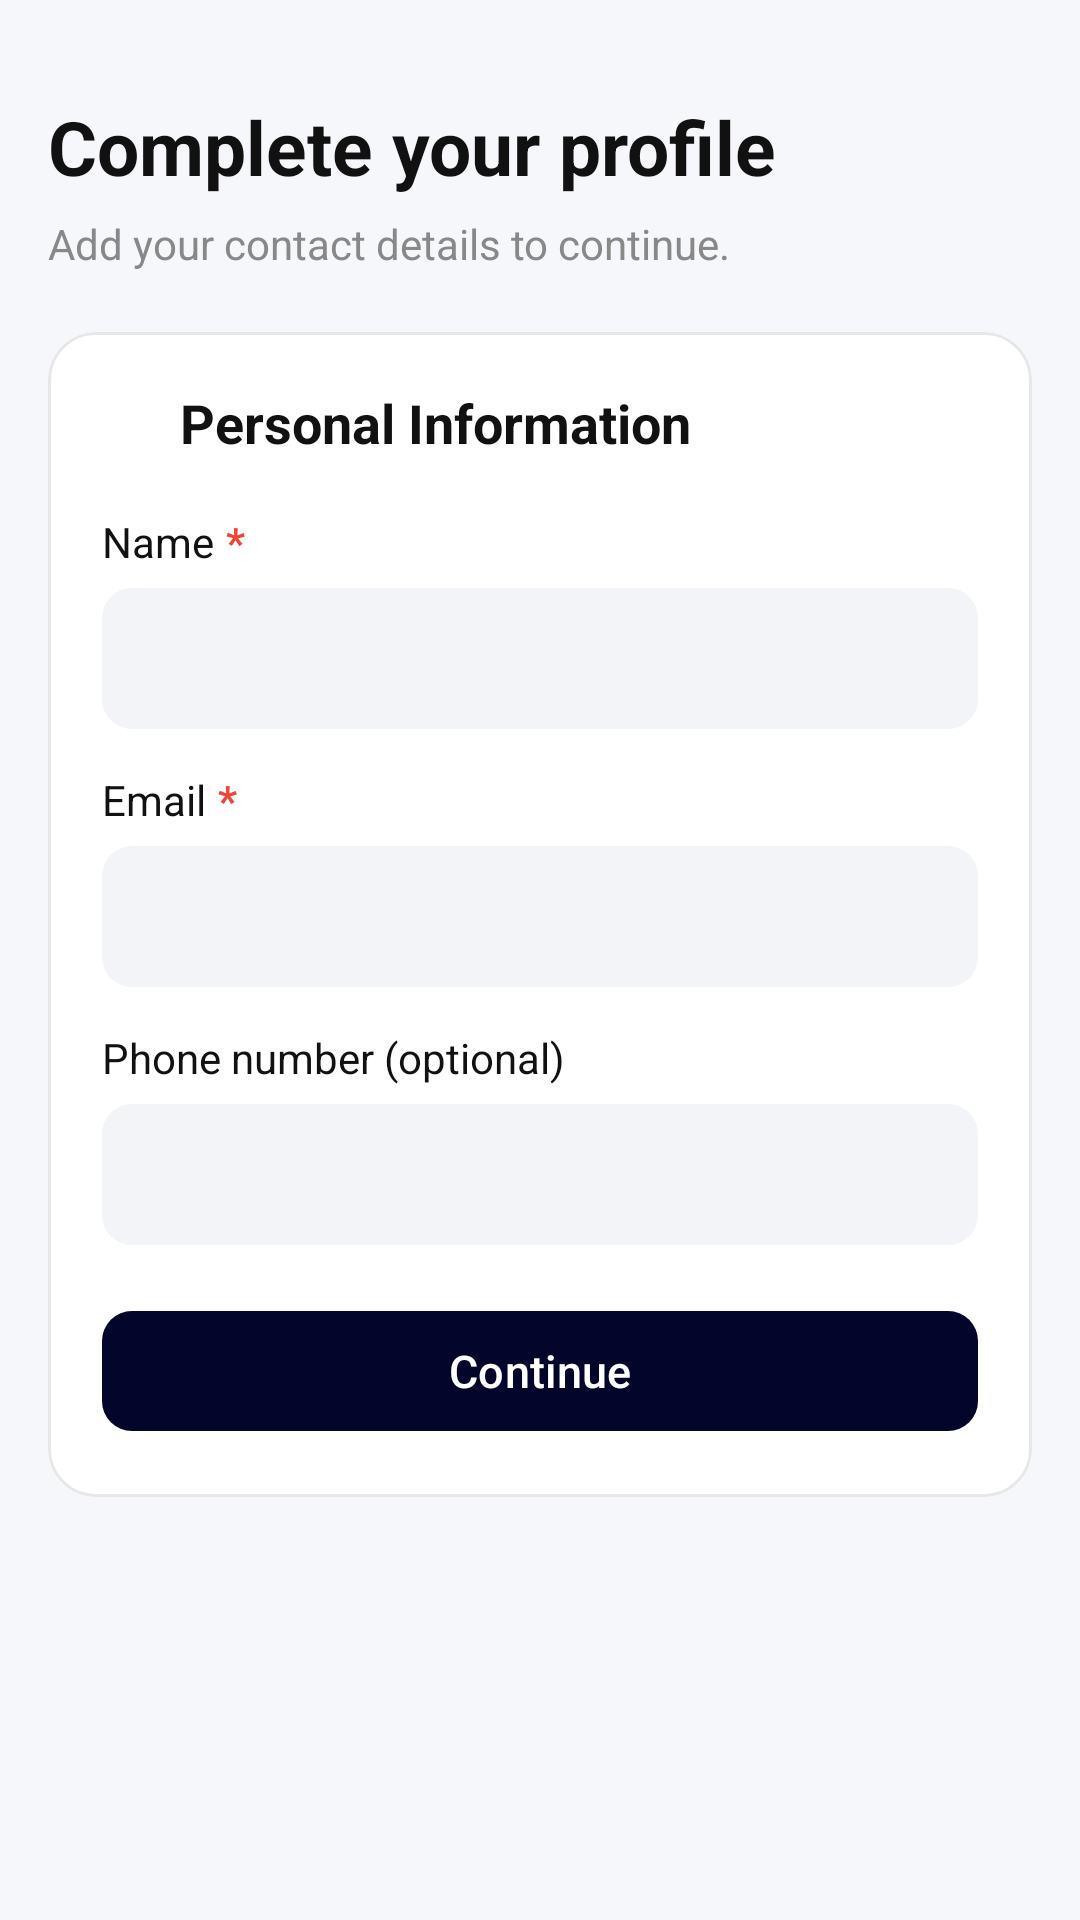

Android layout source for this screen:
<!-- AndroidManifest.xml: application theme Theme.EventParticipation -->
<!-- res/layout/activity_profile_setup.xml -->
<?xml version="1.0" encoding="utf-8"?>
<androidx.coordinatorlayout.widget.CoordinatorLayout
    xmlns:android="http://schemas.android.com/apk/res/android"
    xmlns:app="http://schemas.android.com/apk/res-auto"
    android:layout_width="match_parent"
    android:layout_height="match_parent"
    android:background="#F6F7FB">

    <androidx.core.widget.NestedScrollView
        android:layout_width="match_parent"
        android:layout_height="match_parent"
        android:fillViewport="true"
        android:clipToPadding="false">

        <LinearLayout
            android:layout_width="match_parent"
            android:layout_height="wrap_content"
            android:orientation="vertical"
            android:paddingStart="16dp"
            android:paddingTop="32dp"
            android:paddingEnd="16dp"
            android:paddingBottom="24dp">

            <TextView
                android:id="@+id/tvProfileSetupTitle"
                android:layout_width="wrap_content"
                android:layout_height="wrap_content"
                android:text="Complete your profile"
                android:textColor="#111111"
                android:textSize="25sp"
                android:textStyle="bold" />

            <TextView
                android:id="@+id/tvProfileSetupSubtitle"
                android:layout_width="wrap_content"
                android:layout_height="wrap_content"
                android:layout_marginTop="6dp"
                android:text="Add your contact details to continue."
                android:textColor="#888888"
                android:textSize="14sp" />

            <com.google.android.material.card.MaterialCardView
                android:layout_width="match_parent"
                android:layout_height="wrap_content"
                android:layout_marginTop="20dp"
                app:cardBackgroundColor="#FFFFFF"
                app:cardCornerRadius="16dp"
                app:cardElevation="0dp"
                app:strokeColor="#E7E7E7"
                app:strokeWidth="1dp">

                <LinearLayout
                    android:layout_width="match_parent"
                    android:layout_height="wrap_content"
                    android:orientation="vertical"
                    android:padding="18dp">

                    <LinearLayout
                        android:layout_width="wrap_content"
                        android:layout_height="wrap_content"
                        android:gravity="center_vertical"
                        android:orientation="horizontal">

                        <ImageView
                            android:layout_width="18dp"
                            android:layout_height="18dp"
                            android:contentDescription="@null"
                            android:src="@drawable/ic_profile" />

                        <TextView
                            android:layout_width="wrap_content"
                            android:layout_height="wrap_content"
                            android:layout_marginStart="8dp"
                            android:text="Personal Information"
                            android:textColor="#111111"
                            android:textSize="18sp"
                            android:textStyle="bold" />
                    </LinearLayout>

                    <LinearLayout
                        android:layout_width="wrap_content"
                        android:layout_height="wrap_content"
                        android:layout_marginTop="18dp"
                        android:orientation="horizontal">

                        <TextView
                            android:layout_width="wrap_content"
                            android:layout_height="wrap_content"
                            android:text="Name"
                            android:textColor="#111111"
                            android:textSize="14sp" />

                        <TextView
                            android:layout_width="wrap_content"
                            android:layout_height="wrap_content"
                            android:layout_marginStart="4dp"
                            android:text="*"
                            android:textColor="#F04438"
                            android:textSize="14sp"
                            android:textStyle="bold" />
                    </LinearLayout>

                    <com.google.android.material.textfield.TextInputLayout
                        android:layout_width="match_parent"
                        android:layout_height="wrap_content"
                        android:layout_marginTop="6dp"
                        app:boxBackgroundColor="#F2F4F7"
                        app:boxBackgroundMode="filled"
                        app:boxCornerRadiusBottomEnd="10dp"
                        app:boxCornerRadiusBottomStart="10dp"
                        app:boxCornerRadiusTopEnd="10dp"
                        app:boxCornerRadiusTopStart="10dp"
                        app:boxStrokeWidth="0dp"
                        app:boxStrokeWidthFocused="0dp"
                        app:hintEnabled="false">

                        <com.google.android.material.textfield.TextInputEditText
                            android:id="@+id/etName"
                            android:layout_width="match_parent"
                            android:layout_height="wrap_content"
                            android:background="@null"
                            android:inputType="textPersonName"
                            android:paddingTop="14dp"
                            android:paddingBottom="14dp"
                            android:textColor="#344054"
                            android:textSize="14sp" />
                    </com.google.android.material.textfield.TextInputLayout>

                    <LinearLayout
                        android:layout_width="wrap_content"
                        android:layout_height="wrap_content"
                        android:layout_marginTop="14dp"
                        android:orientation="horizontal">

                        <TextView
                            android:layout_width="wrap_content"
                            android:layout_height="wrap_content"
                            android:text="Email"
                            android:textColor="#111111"
                            android:textSize="14sp" />

                        <TextView
                            android:layout_width="wrap_content"
                            android:layout_height="wrap_content"
                            android:layout_marginStart="4dp"
                            android:text="*"
                            android:textColor="#F04438"
                            android:textSize="14sp"
                            android:textStyle="bold" />
                    </LinearLayout>

                    <com.google.android.material.textfield.TextInputLayout
                        android:layout_width="match_parent"
                        android:layout_height="wrap_content"
                        android:layout_marginTop="6dp"
                        app:boxBackgroundColor="#F2F4F7"
                        app:boxBackgroundMode="filled"
                        app:boxCornerRadiusBottomEnd="10dp"
                        app:boxCornerRadiusBottomStart="10dp"
                        app:boxCornerRadiusTopEnd="10dp"
                        app:boxCornerRadiusTopStart="10dp"
                        app:boxStrokeWidth="0dp"
                        app:boxStrokeWidthFocused="0dp"
                        app:hintEnabled="false">

                        <com.google.android.material.textfield.TextInputEditText
                            android:id="@+id/etEmail"
                            android:layout_width="match_parent"
                            android:layout_height="wrap_content"
                            android:background="@null"
                            android:inputType="textEmailAddress"
                            android:paddingTop="14dp"
                            android:paddingBottom="14dp"
                            android:textColor="#344054"
                            android:textSize="14sp" />
                    </com.google.android.material.textfield.TextInputLayout>

                    <TextView
                        android:layout_width="wrap_content"
                        android:layout_height="wrap_content"
                        android:layout_marginTop="14dp"
                        android:text="Phone number (optional)"
                        android:textColor="#111111"
                        android:textSize="14sp" />

                    <com.google.android.material.textfield.TextInputLayout
                        android:layout_width="match_parent"
                        android:layout_height="wrap_content"
                        android:layout_marginTop="6dp"
                        app:boxBackgroundColor="#F2F4F7"
                        app:boxBackgroundMode="filled"
                        app:boxCornerRadiusBottomEnd="10dp"
                        app:boxCornerRadiusBottomStart="10dp"
                        app:boxCornerRadiusTopEnd="10dp"
                        app:boxCornerRadiusTopStart="10dp"
                        app:boxStrokeWidth="0dp"
                        app:boxStrokeWidthFocused="0dp"
                        app:hintEnabled="false">

                        <com.google.android.material.textfield.TextInputEditText
                            android:id="@+id/etPhone"
                            android:layout_width="match_parent"
                            android:layout_height="wrap_content"
                            android:background="@null"
                            android:inputType="phone"
                            android:paddingTop="14dp"
                            android:paddingBottom="14dp"
                            android:textColor="#344054"
                            android:textSize="14sp" />
                    </com.google.android.material.textfield.TextInputLayout>

                    <FrameLayout
                        android:layout_width="match_parent"
                        android:layout_height="48dp"
                        android:layout_marginTop="18dp">

                        <com.google.android.material.button.MaterialButton
                            android:id="@+id/btnSaveProfile"
                            android:layout_width="match_parent"
                            android:layout_height="match_parent"
                            android:text="Continue"
                            android:textAllCaps="false"
                            android:textColor="#FFFFFF"
                            android:textSize="15sp"
                            app:backgroundTint="#03052B"
                            app:cornerRadius="10dp"
                            app:elevation="0dp" />

                        <ProgressBar
                            android:id="@+id/progressBar"
                            android:layout_width="24dp"
                            android:layout_height="24dp"
                            android:layout_gravity="center"
                            android:visibility="gone" />
                    </FrameLayout>
                </LinearLayout>
            </com.google.android.material.card.MaterialCardView>
        </LinearLayout>
    </androidx.core.widget.NestedScrollView>
</androidx.coordinatorlayout.widget.CoordinatorLayout>
<!-- resources referenced by this layout -->
<resources>
  <style name="Theme.EventParticipation" parent="Base.Theme.EventParticipation" />
  <style name="Base.Theme.EventParticipation" parent="Theme.Material3.DayNight.NoActionBar">
          
          
      </style>
</resources>
